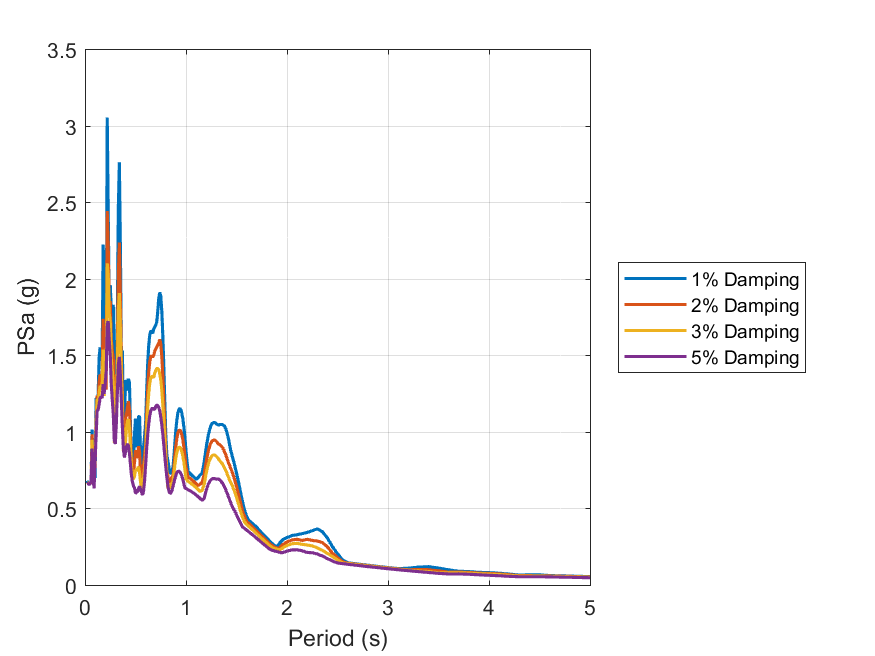

The data file committed next to this chart (first rows):
id, period, psa_1, psa_2, psa_3, psa_5
1, 0.01, Inf, Inf, Inf, Inf
2, 0.02, 0.6796, 0.6696, 0.6646, 0.66
3, 0.03, 0.6646, 0.6647, 0.6643, 0.6631
4, 0.04, 0.6601, 0.6588, 0.6577, 0.6562
5, 0.05, 0.6593, 0.6594, 0.6595, 0.6597
6, 0.06, 0.6747, 0.675, 0.6755, 0.6766
7, 0.07, 1.015, 0.9844, 0.9474, 0.8907
8, 0.08, 0.7699, 0.6919, 0.6932, 0.6956
9, 0.09, 0.9491, 0.7757, 0.6933, 0.6311
10, 0.1, 0.6979, 0.7666, 0.798, 0.8153
11, 0.11, 1.222, 1.082, 1.029, 0.9745
12, 0.12, 1.168, 1.236, 1.215, 1.139
13, 0.13, 1.235, 1.199, 1.176, 1.142
14, 0.14, 1.486, 1.331, 1.253, 1.182
15, 0.15, 1.552, 1.375, 1.301, 1.223
16, 0.16, 1.466, 1.324, 1.279, 1.23
17, 0.17, 1.479, 1.393, 1.321, 1.22
18, 0.18, 2.224, 1.738, 1.537, 1.311
19, 0.19, 1.951, 1.488, 1.234, 1.248
20, 0.2, 1.735, 1.504, 1.426, 1.317
21, 0.21, 1.425, 1.274, 1.384, 1.394
22, 0.22, 3.053, 2.443, 2.1, 1.704
23, 0.23, 2.423, 2.214, 2.027, 1.723
24, 0.24, 1.798, 1.831, 1.774, 1.597
25, 0.25, 1.958, 1.854, 1.723, 1.497
26, 0.26, 1.804, 1.6, 1.477, 1.309
27, 0.27, 1.736, 1.529, 1.4, 1.21
28, 0.28, 1.829, 1.487, 1.312, 1.114
29, 0.29, 1.393, 1.076, 0.9287, 0.941
30, 0.3, 1.539, 1.162, 0.9443, 0.921
31, 0.31, 1.326, 1.111, 1.082, 1.05
32, 0.32, 1.724, 1.534, 1.423, 1.25
33, 0.33, 2.451, 2.032, 1.786, 1.437
34, 0.34, 2.761, 2.236, 1.906, 1.489
35, 0.35, 2.22, 1.901, 1.679, 1.372
36, 0.36, 1.531, 1.461, 1.364, 1.199
37, 0.37, 1.529, 1.255, 1.146, 1.032
38, 0.38, 1.075, 0.9567, 0.8746, 0.8889
39, 0.39, 1.038, 0.9494, 0.8596, 0.8327
40, 0.4, 1.338, 1.085, 0.9237, 0.8619
41, 0.41, 1.309, 1.105, 1.021, 0.9033
42, 0.42, 1.27, 1.16, 1.07, 0.9208
43, 0.43, 1.347, 1.2, 1.082, 0.9087
44, 0.44, 1.323, 1.148, 1.025, 0.8607
45, 0.45, 1.039, 0.9662, 0.9004, 0.7858
46, 0.46, 0.8325, 0.8093, 0.7793, 0.7154
47, 0.47, 0.7722, 0.7246, 0.7055, 0.6721
48, 0.48, 0.7871, 0.7273, 0.6905, 0.6487
49, 0.49, 0.9846, 0.7991, 0.711, 0.6311
50, 0.5, 1.086, 0.8806, 0.7494, 0.6001
51, 0.51, 0.9013, 0.8319, 0.7495, 0.6034
52, 0.52, 0.912, 0.8396, 0.7564, 0.6078
53, 0.53, 1.1, 0.9052, 0.772, 0.6326
54, 0.54, 1.101, 0.8751, 0.7341, 0.6421
55, 0.55, 0.8579, 0.7196, 0.6699, 0.6287
56, 0.56, 0.7751, 0.6909, 0.6272, 0.6024
57, 0.57, 0.8427, 0.7455, 0.6664, 0.5881
58, 0.58, 0.8967, 0.7846, 0.6994, 0.6128
59, 0.59, 0.9705, 0.8537, 0.7635, 0.6836
60, 0.6, 1.053, 0.9001, 0.8411, 0.7817
... 130 more rows
